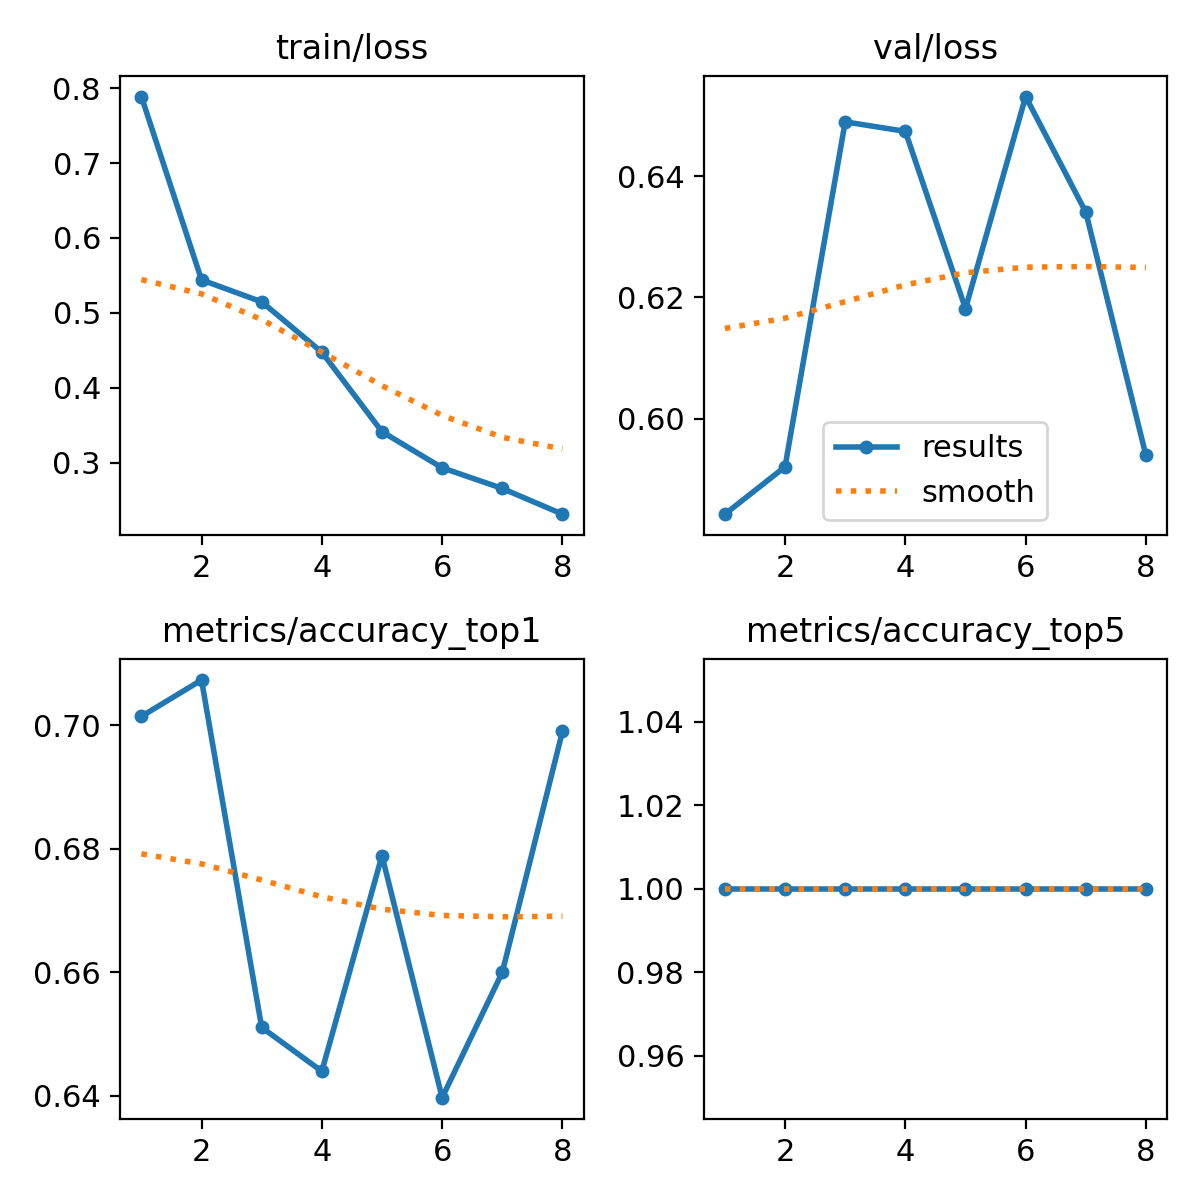

Values plotted in this chart, from the file beside it:
epoch, train/loss, metrics/accuracy_top1, metrics/accuracy_top5, val/loss, lr/pg0, lr/pg1, lr/pg2
1, 0.7889, 0.7014, 1, 0.5842, 0.003332, 0.003332, 0.003332
2, 0.544, 0.7073, 1, 0.592, 0.006643, 0.006643, 0.006643
3, 0.5147, 0.651, 1, 0.649, 0.009932, 0.009932, 0.009932
4, 0.4474, 0.6439, 1, 0.6474, 0.009901, 0.009901, 0.009901
5, 0.3412, 0.6788, 1, 0.6181, 0.009901, 0.009901, 0.009901
6, 0.2929, 0.6397, 1, 0.6532, 0.009868, 0.009868, 0.009868
7, 0.2653, 0.66, 1, 0.6341, 0.009835, 0.009835, 0.009835
8, 0.231, 0.699, 1, 0.5939, 0.009802, 0.009802, 0.009802
